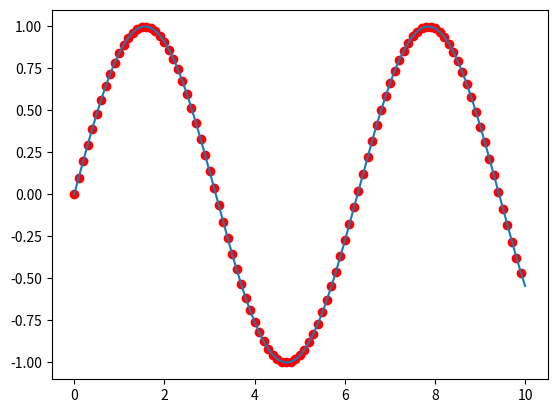

Here is the Python script that generated this plot:
import matplotlib.pyplot as plt
import numpy as np

# create some datas staring from 0-10 with 1000 points evenly spaces between
x = np.linspace(0,10,1000)
y = np.sin(x)
plt.plot(x, y)
plt.show()

# scatter is a graph with points, we pick every element of x & y, but with a step of 10
plt.scatter(x[::10],y[::10],color='red')
plt.show()

'''
    Other attributes we can add '-g' -> solid green
                                '--c' -> dashed cyan
                                '-.k' -> dashdot black
                                ':r' -> dotted red
                                '-'  -> solid line
                                '--' -> dotted line
                                'o-' -> solid line with markers for every point
'''